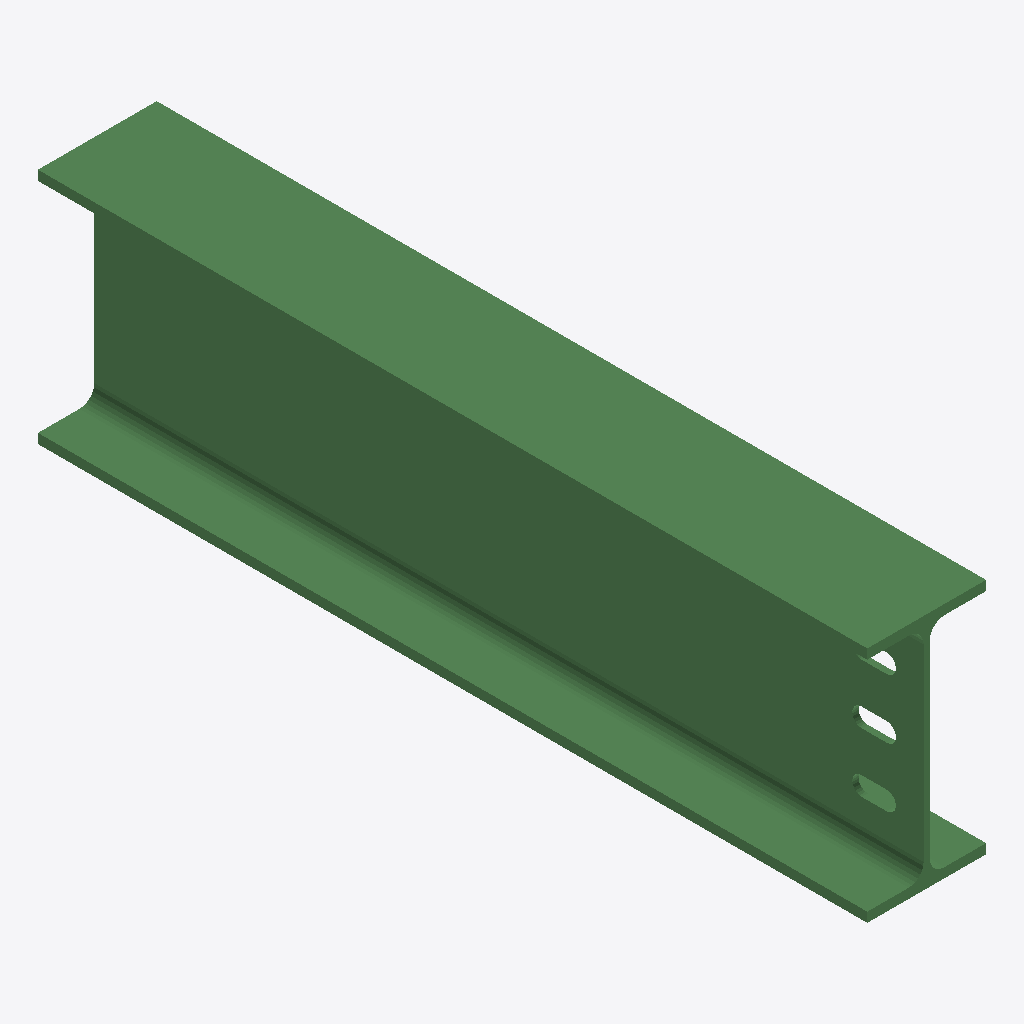
Isometric view of an IFC building model (IFC-SPF (STEP), schema IFC2X3, length unit millimetre), seen from the south-west, elements coloured by IFC class: 1 beam (green).
Extent 0.120 m × 0.838 m × 0.240 m (x, y, z). Storeys (1): Undefined at 0.00 m. Elements (1): 1 IfcBeam.

HEADER;
FILE_DESCRIPTION(('ViewDefinition[AISC_Steel_Detailing]','Option [BaseQuantities:Off]','Option [GridExport:On]','Option [Assemblies:Off]','Option [Bolts:On]','Option [Rebars:On]','Option [PourObjects:Off]','Option [Welds:On]','Option [SurfaceTreatments:On]','Option [LocationBy:0]','Option [ViewColors:Off]','Option [SectionedSpine:Off]','[2 more]'),'2;1');
FILE_NAME('b_1083_Qty_1.ifc','2026-05-16T11:52:52',('GIOVANNIPC\\gcorrea'),('Structural Designer'),'IFC Database version: Work','Tekla Structures 2020 Service Pack 5, IFC Export','');
FILE_SCHEMA(('IFC2X3'));
ENDSEC;
DATA;
#37=IFCPROJECT('2G7ZFDNE16yBDU14FA92Me',#5,'Proyecto',$,$,$,$,(#11),#36);
#39=IFCSITE('2xvEzEinjBTea80yOTcujY',#5,'Obra',$,$,#38,$,$,.ELEMENT.,$,$,$,$,$);
#41=IFCBUILDING('08_YTHw5v1TeVVPcm1RsKR',#5,'Undefined',$,$,#40,$,$,.ELEMENT.,$,$,$);
#43=IFCBUILDINGSTOREY('29hdEUCErFze9E_VIAceOd',#5,'Undefined',$,$,#42,$,$,.ELEMENT.,0.0);
#64=IFCBEAM('0lkqfghw1ApxyULZAOP$og',#44,'BEAM','IPE240','IPE240',#47,#63,'ID2fbb4a6a-afa0-4acf-bf1e-56329867fcaa');
ENDSEC;
